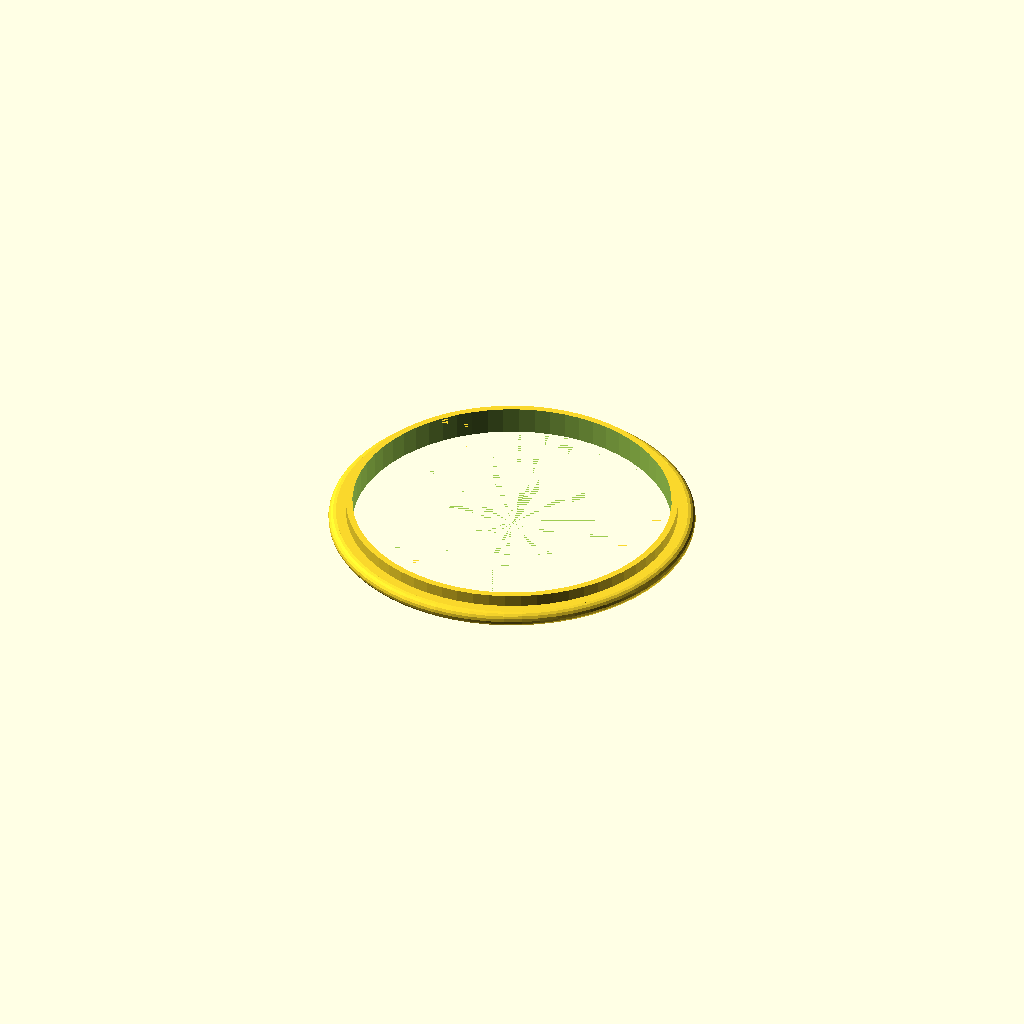
Cell 1 — every parameter at its default value.
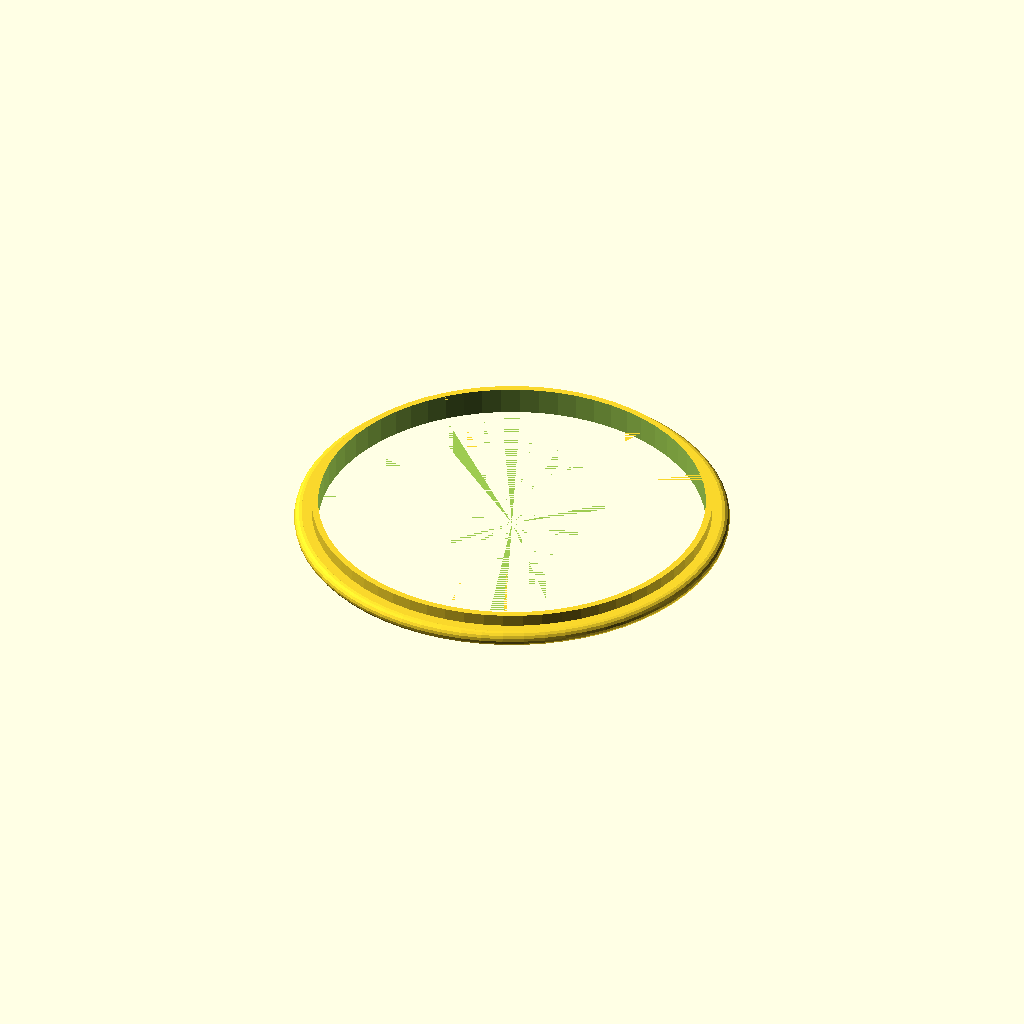
Cell 2: the same model with Oneida_Nominal_Diameter_Inch = 6.
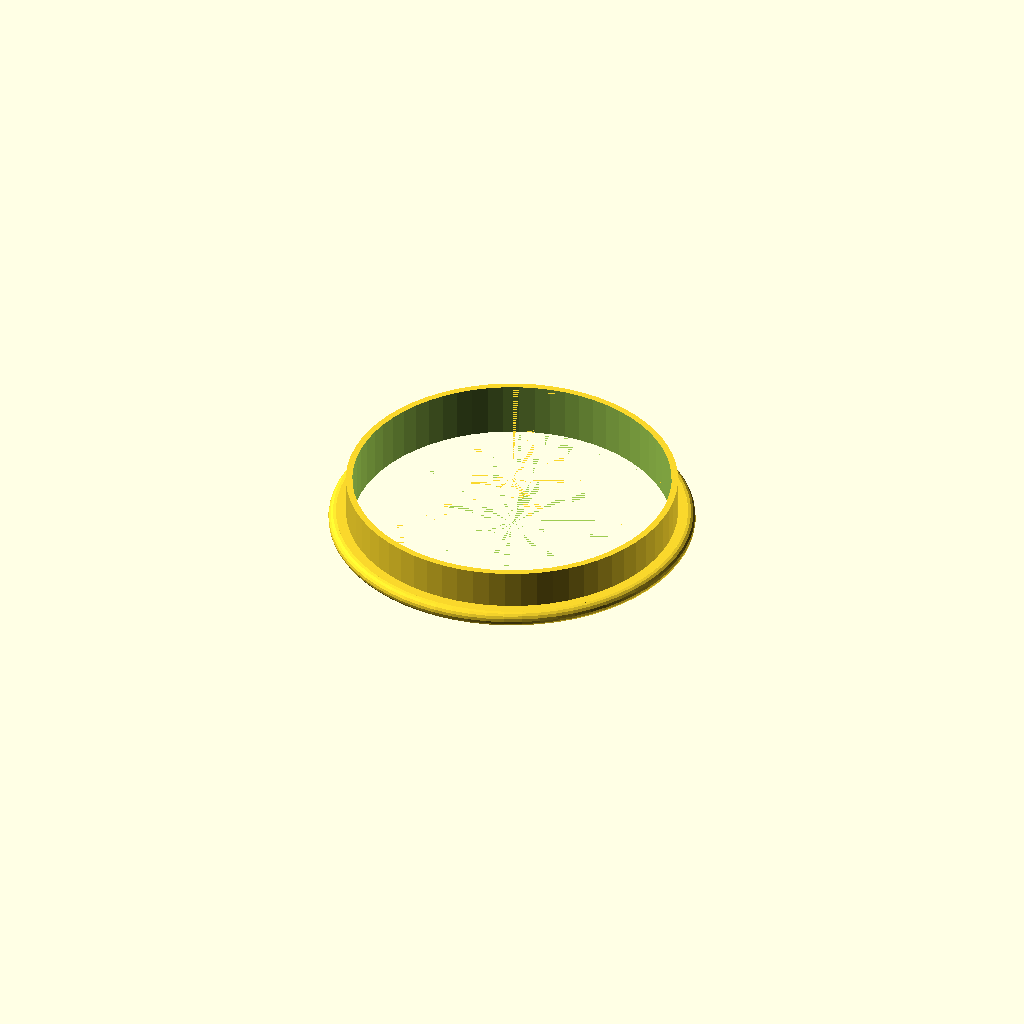
Cell 3: the same model with Ring_Length = 20.
All cells are drawn from one camera (rotation 55°, 0°, 25°, orthographic, colour scheme Cornfield), so only the parameter changes between them.
OpenSCAD source file demos/oneida_fit_ring.scad:
include <../modules/vacuum-hose-adapter.scad>

/* [Oneida Fit Ring] */
Oneida_Nominal_Diameter_Inch = 5; // [3,4,5,6,7,8,9,10,11,12,14,16,18]
Fit_Adjustment_mm = 0;
Wall_Thickness_mm = 2.4;
Ring_Length = 10;

$fn = 160;

translate([0, 0, Ring_Length])
mirror([0, 0, 1])
OneidaQuickClampConnector(
  nominalDiameter = Oneida_Nominal_Diameter_Inch * 25.4,
  length = Ring_Length,
  wallThickness = Wall_Thickness_mm,
  fitAdjustment = Fit_Adjustment_mm,
  $fn = $fn
);
Parameter table extracted from the source (name, type, default, range or options):
Oneida_Nominal_Diameter_Inch: number, default 5, options 3, 4, 5, 6, 7, 8, 9, 10, 11, 12, 14, 16, 18
Fit_Adjustment_mm: number, default 0
Wall_Thickness_mm: number, default 2.4
Ring_Length: number, default 10
